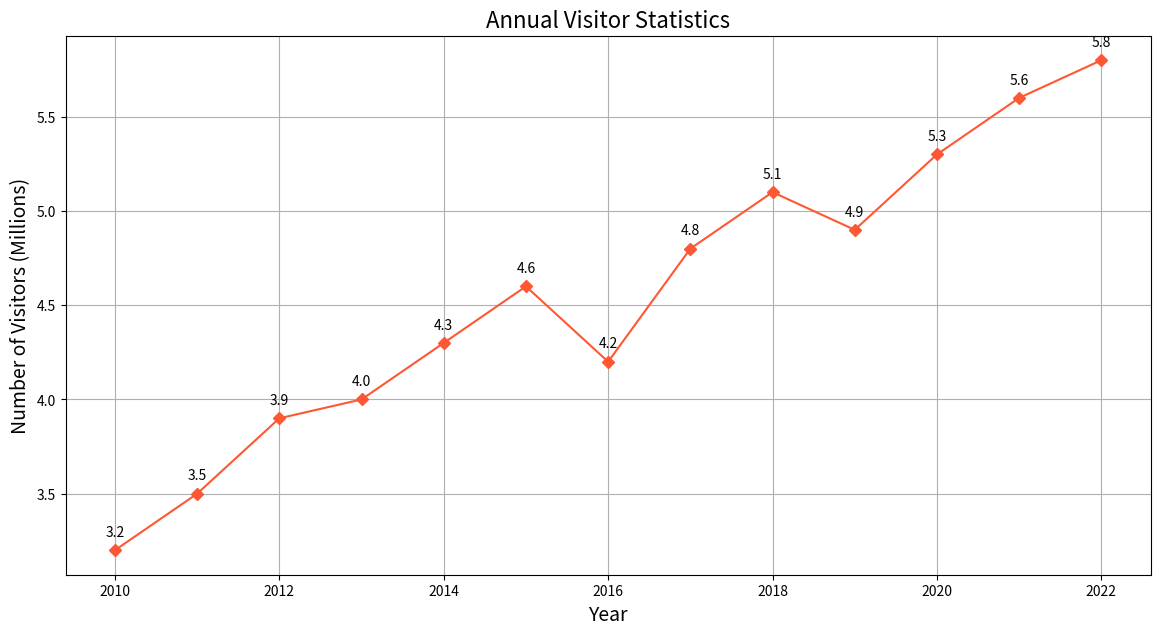

Generate this figure with matplotlib:

import matplotlib.pyplot as plt

# Data points
years = [2010, 2011, 2012, 2013, 2014, 2015, 2016, 2017, 2018, 2019, 2020, 2021, 2022]
visitors = [3.2, 3.5, 3.9, 4.0, 4.3, 4.6, 4.2, 4.8, 5.1, 4.9, 5.3, 5.6, 5.8]

# Create figure and plot
fig, ax = plt.subplots(figsize=(14, 7))  # Change width and height of the chart

# Change the color scheme using specific hex codes
ax.plot(years, visitors, color='#ff5733', marker='D')  # Example color code and marker for each point

# Set the title and labels
ax.set_title('Annual Visitor Statistics', fontsize=16)  # Change the topic and headline of the chart
ax.set_xlabel('Year', fontsize=14)
ax.set_ylabel('Number of Visitors (Millions)', fontsize=14)

# Adding annotations/labels
for (year, visitor) in zip(years, visitors):
    ax.annotate(f'{visitor}', xy=(year, visitor), textcoords="offset points", xytext=(0,10), ha='center')

plt.grid(True)  # Adding grid
plt.show()
